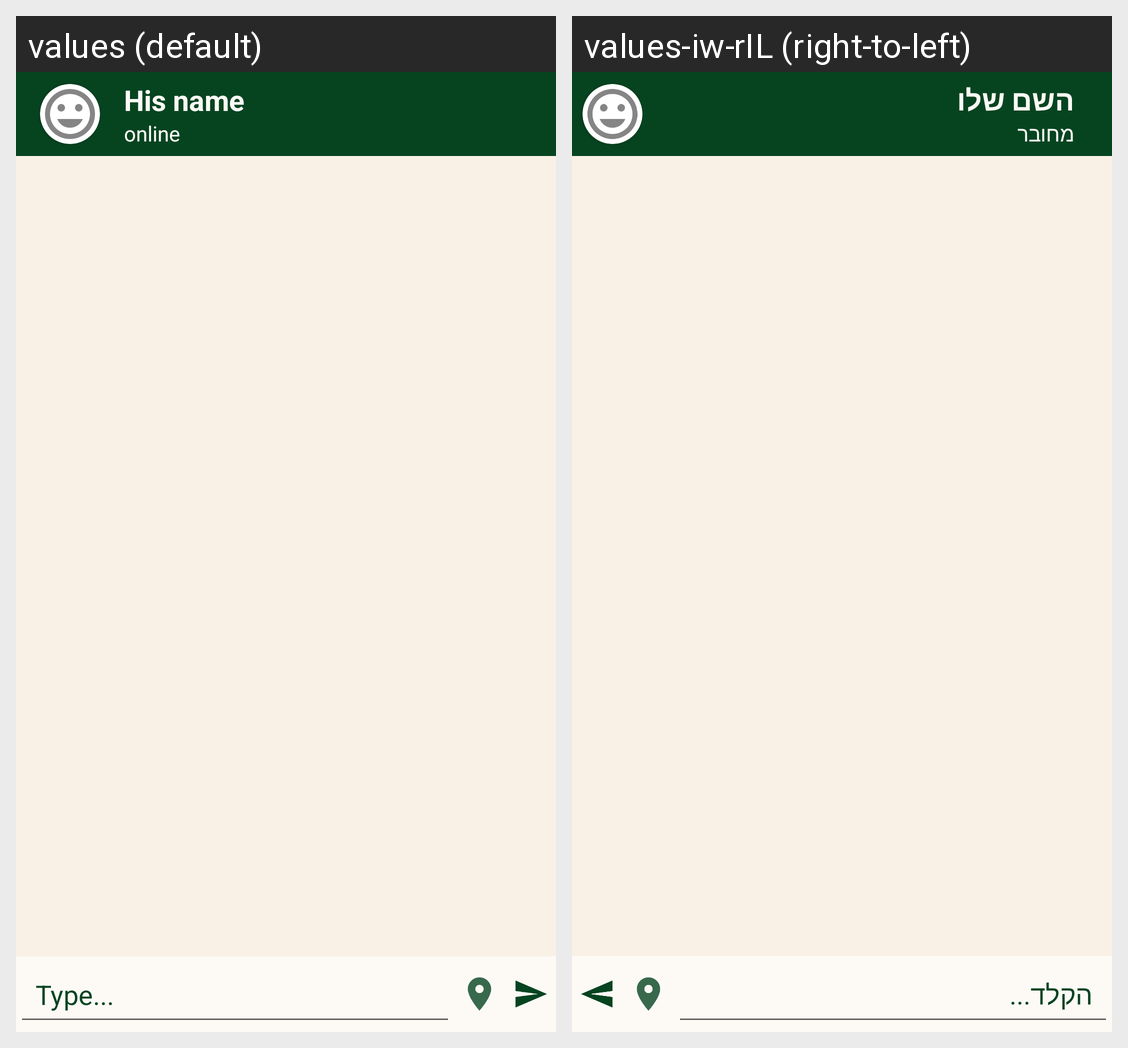

The same Android screen rendered under two of its app's locales, left to right. List the strings drawn on it with the default value and each locale's translation.
Android screen res/layout/activity_chat.xml rendered under 2 locales, left to right: values (default), values-iw-rIL (right-to-left). Device: Nexus 5 (rendered at 1080×1920; each locale shown at half size, 540×960, under a caption strip naming it); theme AppThemeNoActionBar.
Strings drawn on this screen, with the default value and each locale's value (text and hints the layout hard-codes, and strings that could not be matched under every locale, appear in the picture but are not listed):

his_name
  values: His name
  values-iw-rIL: השם שלו

online
  values: online
  values-iw-rIL: מחובר

type
  values: Type...
  values-iw-rIL: הקלד...
